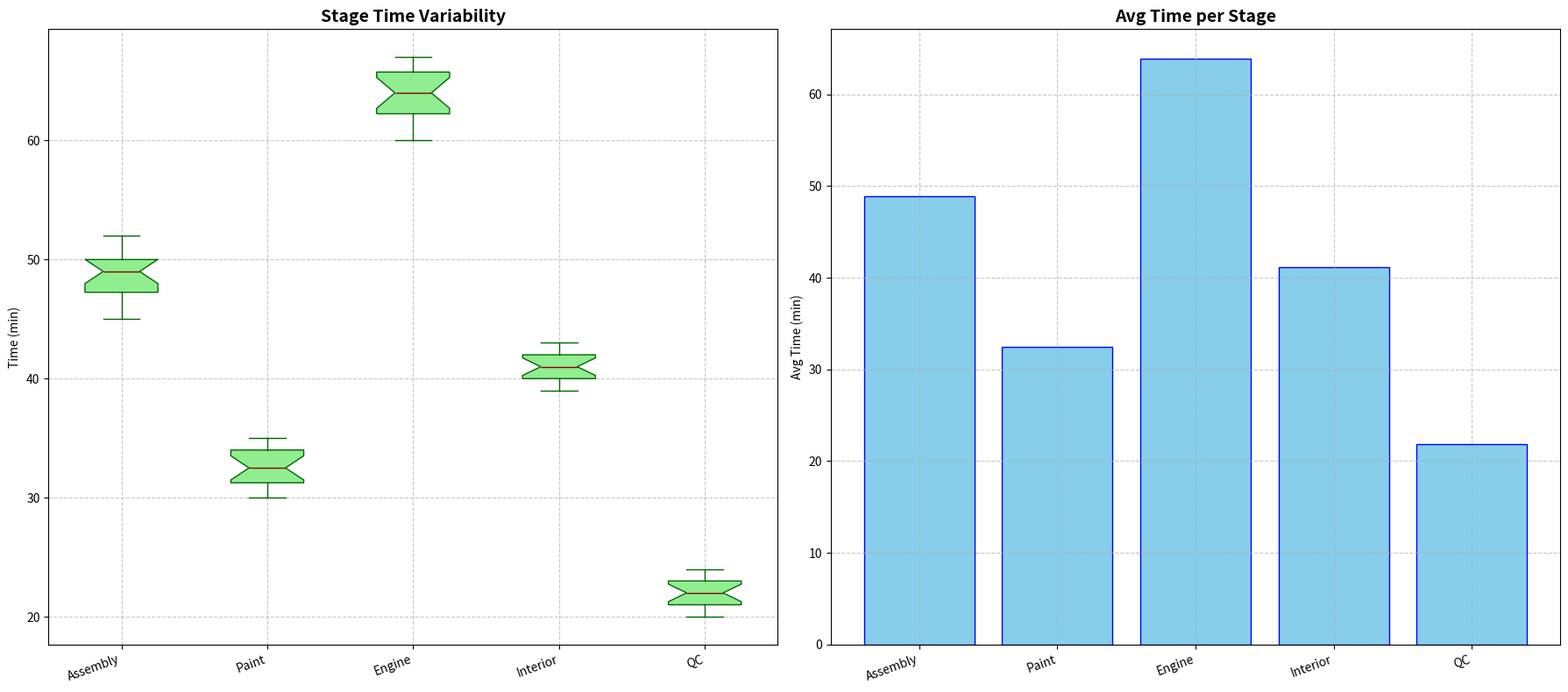

This figure's Python source:
import matplotlib.pyplot as plt
import numpy as np

# Processing times in minutes for each stage in a car manufacturing line
body_assembly = [45, 50, 48, 52, 46, 49, 47, 51, 50, 48, 47, 46, 50, 51, 49, 52, 48, 50]
painting = [30, 34, 32, 33, 31, 35, 34, 32, 30, 33, 34, 32, 31, 30, 32, 34, 35, 33]
engine_installation = [60, 65, 63, 64, 66, 62, 61, 67, 62, 63, 65, 66, 64, 61, 65, 67, 63, 66]
interior_assembly = [40, 42, 41, 39, 43, 42, 40, 41, 43, 39, 42, 41, 40, 43, 42, 39, 43, 40]
quality_control = [20, 22, 21, 23, 20, 24, 21, 22, 20, 22, 21, 20, 24, 23, 21, 22, 24, 23]

data = [body_assembly, painting, engine_installation, interior_assembly, quality_control]
stages = ['Assembly', 'Paint', 'Engine', 'Interior', 'QC']

# Create subplots
fig, axs = plt.subplots(1, 2, figsize=(18, 8))

# Box plot of processing times
axs[0].boxplot(data, vert=True, patch_artist=True, notch=True,
               boxprops=dict(facecolor="lightgreen", color="darkgreen"),
               whiskerprops=dict(color="darkgreen"),
               capprops=dict(color="darkgreen"),
               medianprops=dict(color="darkred"),
               flierprops=dict(markerfacecolor='red', marker='o', alpha=0.5))

axs[0].set_title('Stage Time Variability', fontsize=14, fontweight='bold')
axs[0].set_ylabel('Time (min)')
axs[0].set_xticklabels(stages, rotation=20, ha='right')
axs[0].grid(linestyle='--', alpha=0.7)

# Bar chart of average processing times
average_processing_time = [np.mean(stage) for stage in data]
stage_indices = np.arange(len(stages))

axs[1].bar(stage_indices, average_processing_time, color='skyblue', edgecolor='blue')
axs[1].set_xticks(stage_indices)
axs[1].set_xticklabels(stages, rotation=20, ha='right')
axs[1].set_title('Avg Time per Stage', fontsize=14, fontweight='bold')
axs[1].set_ylabel('Avg Time (min)')
axs[1].grid(linestyle='--', alpha=0.7)

# Adjust layout
plt.tight_layout()
plt.show()
